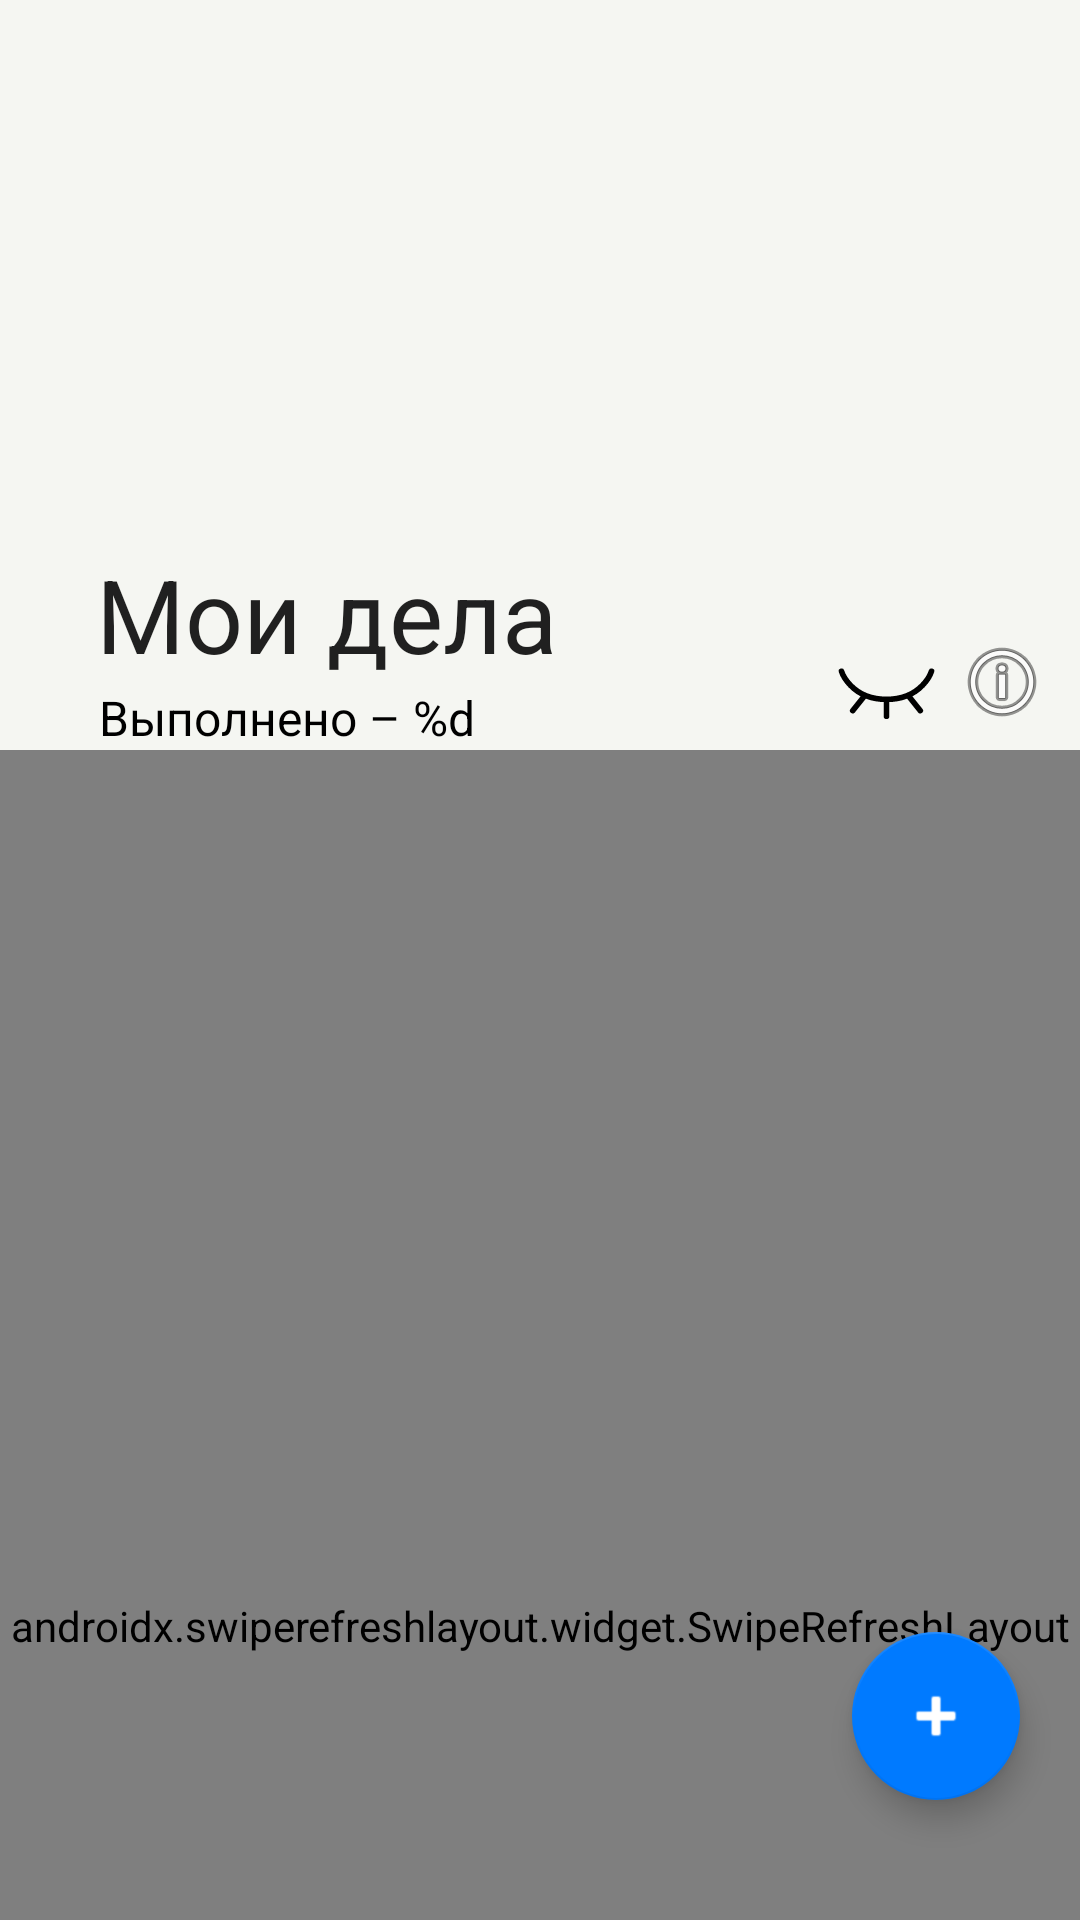

The Android layout XML behind this screen, and the referenced resources:
<!-- AndroidManifest.xml: application theme TodoApplication -->
<!-- res/layout/task_list_fragment.xml -->
<?xml version="1.0" encoding="utf-8"?>

<androidx.coordinatorlayout.widget.CoordinatorLayout xmlns:android="http://schemas.android.com/apk/res/android"
    xmlns:app="http://schemas.android.com/apk/res-auto"
    xmlns:tools="http://schemas.android.com/tools"
    android:layout_width="match_parent"
    android:layout_height="match_parent">

    <com.google.android.material.appbar.AppBarLayout
        android:id="@+id/appBar"
        android:layout_width="match_parent"
        android:layout_height="wrap_content">

        <com.google.android.material.appbar.CollapsingToolbarLayout
            android:id="@+id/collapsing"
            android:layout_width="match_parent"
            android:layout_height="250dp"
            android:textColor="?attr/colorOnPrimary"
            app:expandedTitleGravity="bottom|start"
            app:layout_scrollFlags="scroll|snap|exitUntilCollapsed"
            app:title="@string/my_tasks">

            <androidx.appcompat.widget.Toolbar
                android:layout_width="match_parent"
                android:layout_height="?attr/actionBarSize"
                android:clickable="false"
                android:gravity="center_vertical"
                app:layout_collapseMode="pin"
                app:popupTheme="@style/ThemeOverlay.AppCompat.Dark" />

            <TextView
                android:id="@+id/tv_done_counter"
                style="@style/body"
                android:layout_width="wrap_content"
                android:layout_height="wrap_content"
                android:layout_gravity="bottom|start"
                android:layout_marginStart="33dp"
                android:text="@string/done"
                android:textColor="?attr/colorOnPrimary"
                app:layout_collapseMode="parallax" />

            <LinearLayout
                android:layout_width="wrap_content"
                android:layout_height="wrap_content"
                android:layout_gravity="bottom|end"
                android:layout_marginEnd="10dp"
                android:gravity="center_vertical"
                android:orientation="horizontal"
                app:layout_collapseMode="pin">

                <CheckBox
                    android:id="@+id/cb_visibility"
                    android:layout_width="45dp"
                    android:layout_height="45dp"
                    android:background="@drawable/eye_checkbox"
                    android:button="@null"
                    android:checked="true"
                    app:srcCompat="@drawable/visible" />

                <ImageView
                    android:id="@+id/iv_theme"
                    android:layout_width="wrap_content"
                    android:layout_height="wrap_content"
                    app:srcCompat="@android:drawable/ic_menu_info_details" />
            </LinearLayout>
        </com.google.android.material.appbar.CollapsingToolbarLayout>
    </com.google.android.material.appbar.AppBarLayout>

    <androidx.swiperefreshlayout.widget.SwipeRefreshLayout
        android:id="@+id/swiperefresh"
        android:layout_width="match_parent"
        android:layout_height="match_parent"
        app:layout_behavior="@string/appbar_scrolling_view_behavior">

        <androidx.recyclerview.widget.RecyclerView
            android:id="@+id/rv_tasks"
            android:layout_width="match_parent"
            android:layout_height="match_parent"
            android:background="?attr/colorSecondary"
            android:textColor="?attr/colorOnSecondary"
            tools:listitem="@layout/task_viewholder" />
    </androidx.swiperefreshlayout.widget.SwipeRefreshLayout>

    <com.google.android.material.floatingactionbutton.FloatingActionButton
        android:id="@+id/fb_add_task"
        android:layout_width="wrap_content"
        android:layout_height="wrap_content"
        android:layout_gravity="bottom|end"
        android:layout_marginEnd="20dp"
        android:layout_marginBottom="40dp"
        android:backgroundTint="?attr/colorAccent"
        android:clickable="true"
        android:focusable="true"
        app:rippleColor="@color/blue_light"
        app:srcCompat="@drawable/plus_sign" />
</androidx.coordinatorlayout.widget.CoordinatorLayout>
<!-- res/layout/task_viewholder.xml (included above) -->
<?xml version="1.0" encoding="utf-8"?>

<androidx.constraintlayout.widget.ConstraintLayout xmlns:android="http://schemas.android.com/apk/res/android"
    xmlns:app="http://schemas.android.com/apk/res-auto"
    android:layout_width="match_parent"
    android:minHeight="50dp"
    android:layout_height="wrap_content"
    android:background="?attr/selectableItemBackground">

    <CheckBox
        android:id="@+id/cb_task"
        style="@style/body"
        android:layout_width="wrap_content"
        android:layout_height="wrap_content"
        app:layout_constraintStart_toStartOf="parent"
        app:layout_constraintTop_toTopOf="parent"
        app:layout_constraintBottom_toBottomOf="parent"/>

    <ImageView
        android:id="@+id/imageView"
        android:layout_width="wrap_content"
        android:layout_height="wrap_content"
        app:layout_constraintBottom_toBottomOf="@id/cb_task"
        app:layout_constraintEnd_toEndOf="parent"
        app:layout_constraintTop_toTopOf="@id/cb_task"
        app:srcCompat="@android:drawable/ic_menu_info_details" />

    <TextView
        android:id="@+id/tv_task"
        style="@style/body"
        android:layout_width="wrap_content"
        android:layout_height="wrap_content"
        android:layout_marginBottom="3dp"
        android:ellipsize="end"
        android:gravity="center_vertical"
        android:maxWidth="330dp"
        android:maxLines="3"
        android:textColor="?attr/colorOnSecondary"
        app:layout_constraintBottom_toBottomOf="@id/cb_task"
        app:layout_constraintStart_toEndOf="@id/cb_task"
        app:layout_constraintTop_toTopOf="@id/cb_task" />

    <TextView
        android:id="@+id/tv_deadline"
        android:layout_width="wrap_content"
        android:layout_height="wrap_content"
        android:textColor="?attr/colorOnSecondary"
        app:layout_constraintStart_toStartOf="@id/tv_task"
        app:layout_constraintTop_toBottomOf="@id/tv_task" />

</androidx.constraintlayout.widget.ConstraintLayout>
<!-- resources referenced by this layout -->
<resources>
  <color name="blue_light">#99CAFF</color>
  <!-- drawable eye_checkbox (drawable) -->
  <?xml version="1.0" encoding="utf-8"?>
  <selector xmlns:android="http://schemas.android.com/apk/res/android">
      <item android:drawable="@drawable/invisible" android:state_checked="true" />
      <item android:drawable="@drawable/visible" android:state_checked="false" />
  </selector>
  <!-- drawable plus_sign (drawable) -->
  <?xml version="1.0" encoding="utf-8"?>
  
  <bitmap xmlns:android="http://schemas.android.com/apk/res/android"
      android:src="@android:drawable/ic_input_add"
      android:tint="#FFFFFF"/>
  <!-- drawable visible: jpg bitmap (drawable, 1784 bytes) -->
  <string name="done">Выполнено – %d </string>
  <string name="my_tasks">Мои дела</string>
  <style name="body">
          <item name="fontFamily">@font/montserrat</item>
          <item name="android:textStyle">normal</item>
          <item name="android:textSize">16sp</item>
          <item name="android:lineSpacingExtra">4sp</item>
      </style>
  <style name="TodoApplication" parent="Theme.AppCompat.DayNight">
          
          <item name="colorPrimary">@color/colorPrimary</item>
          <item name="colorOnPrimary">@color/colorOnPrimary</item>
  
          
          <item name="colorSecondary">@color/colorSecondary</item>
          <item name="colorOnSecondary">@color/colorOnSecondary</item>
  
          <item name="colorTertiary">@color/colorTertiary</item>
          <item name="colorOnTertiary">@color/colorOnTertiary</item>
  
          <item name="colorOutline">@color/colorOutline</item>
          <item name="colorAccent">@color/colorAccent</item>
          <item name="colorError">@color/red</item>
      </style>
  <!-- drawable invisible (drawable) -->
  <vector xmlns:android="http://schemas.android.com/apk/res/android"
      android:width="800dp"
      android:height="800dp"
      android:viewportWidth="24"
      android:viewportHeight="24">
      <path
          android:fillColor="#00000000"
          android:pathData="M4,10C4,10 5.6,15 12,15M12,15C18.4,15 20,10 20,10M12,15V18M18,17L16,14.5M6,17L8,14.5"
          android:strokeWidth="1"
          android:strokeColor="?attr/colorOnPrimary"
          android:strokeLineCap="round"
          android:strokeLineJoin="round" />
  </vector>
  <color name="colorPrimary">#F5F6F2</color>
  <color name="colorOnPrimary">#000000</color>
  <color name="colorSecondary">#FFFFFF</color>
  <color name="colorOnSecondary">#666666</color>
  <color name="colorTertiary">#FFFFFF</color>
  <color name="colorOnTertiary">#B3B3B3</color>
  <color name="colorOutline">#cccccc</color>
  <color name="colorAccent">#007AFF</color>
  <color name="red">#FF3B30</color>
</resources>
